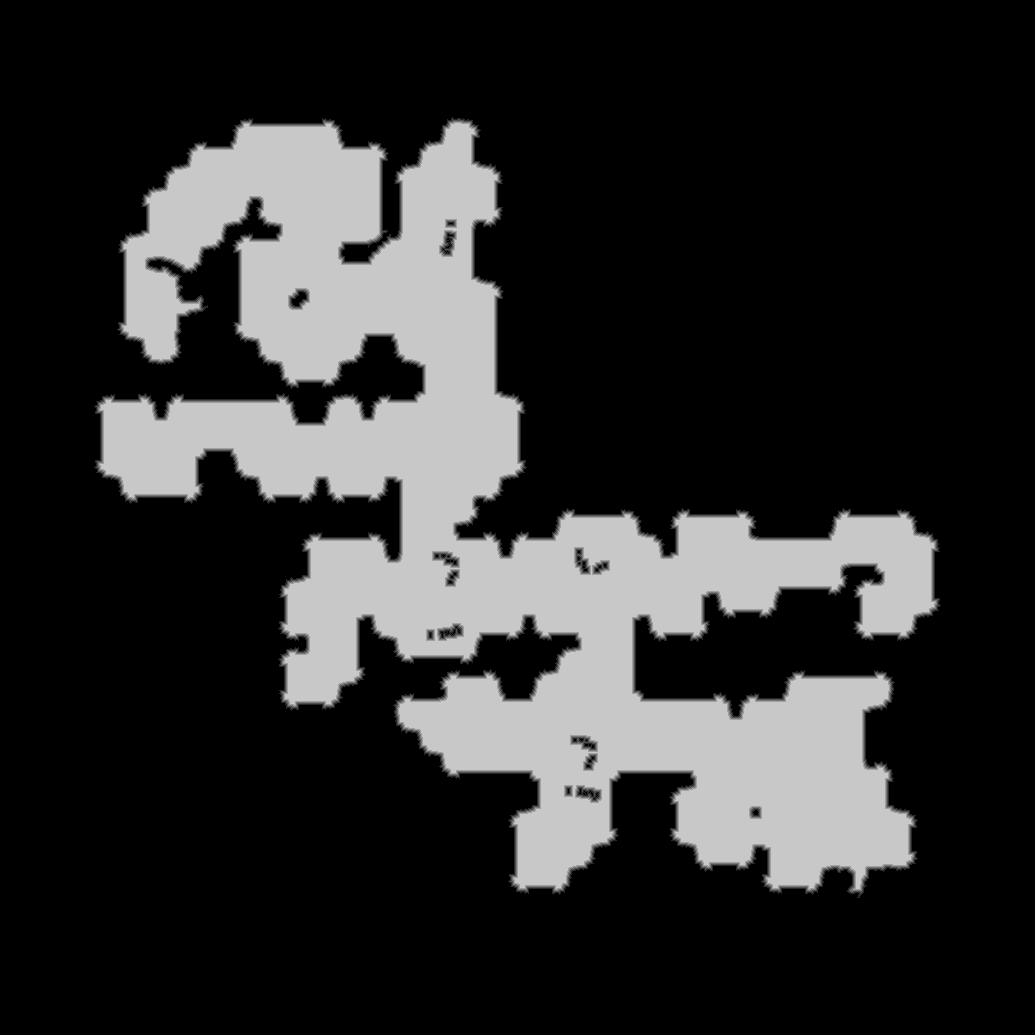

Values plotted in this chart, from the file beside it:
source	tdt_hull ranged
truth	truth_2804790e448.tsv
width	1035
height	1035
nibble	0	809163
nibble	1	10335
nibble	2	9650
nibble	3	9412
nibble	4	9439
nibble	5	223226
